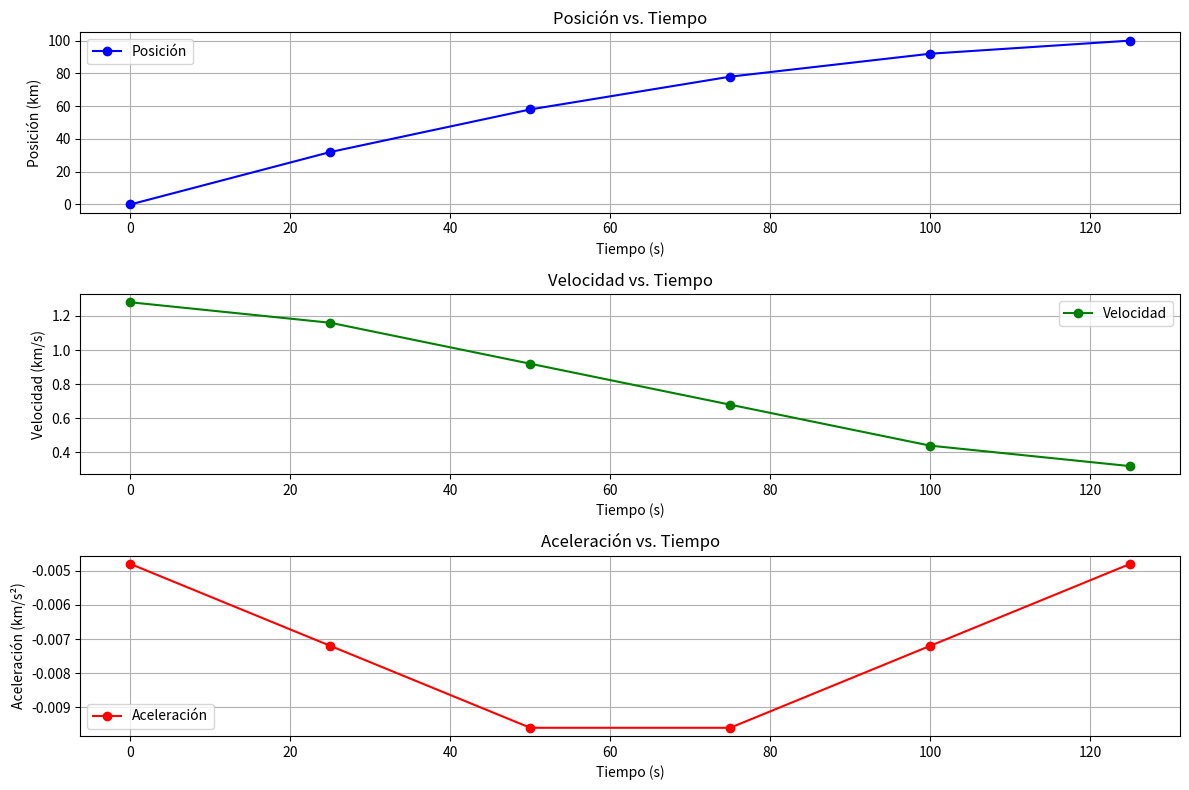

Generate this figure with matplotlib:
import numpy as np
import pandas as pd
import matplotlib.pyplot as plt

# Datos del problema
t = np.array([0, 25, 50, 75, 100, 125])  # Tiempo en segundos
y = np.array([0, 32, 58, 78, 92, 100])   # Distancia en kilómetros

# Diferenciación numérica para la velocidad
def calculate_velocity(t, y):
    velocities = np.zeros_like(y, dtype=float)
    print("** Cálculo de Velocidades **")
    for i in range(len(t)):
        if i == 0:  # Diferencias hacia adelante
            velocities[i] = (y[i + 1] - y[i]) / (t[i + 1] - t[i])
            print(f"Velocidad en t={t[i]}s (diferencias hacia adelante): {velocities[i]:.4f} km/s")
        elif i == len(t) - 1:  # Diferencias hacia atrás
            velocities[i] = (y[i] - y[i - 1]) / (t[i] - t[i - 1])
            print(f"Velocidad en t={t[i]}s (diferencias hacia atrás): {velocities[i]:.4f} km/s")
        else:  # Diferencias centradas
            velocities[i] = (y[i + 1] - y[i - 1]) / (t[i + 1] - t[i - 1])
            print(f"Velocidad en t={t[i]}s (diferencias centradas): {velocities[i]:.4f} km/s")
    return velocities

# Diferenciación numérica para la aceleración
def calculate_acceleration(t, velocities):
    accelerations = np.zeros_like(velocities, dtype=float)
    print("\n** Cálculo de Aceleraciones **")
    for i in range(len(t)):
        if i == 0:  # Diferencias hacia adelante
            accelerations[i] = (velocities[i + 1] - velocities[i]) / (t[i + 1] - t[i])
            print(f"Aceleración en t={t[i]}s (diferencias hacia adelante): {accelerations[i]:.4f} km/s²")
        elif i == len(t) - 1:  # Diferencias hacia atrás
            accelerations[i] = (velocities[i] - velocities[i - 1]) / (t[i] - t[i - 1])
            print(f"Aceleración en t={t[i]}s (diferencias hacia atrás): {accelerations[i]:.4f} km/s²")
        else:  # Diferencias centradas
            accelerations[i] = (velocities[i + 1] - velocities[i - 1]) / (t[i + 1] - t[i - 1])
            print(f"Aceleración en t={t[i]}s (diferencias centradas): {accelerations[i]:.4f} km/s²")
    return accelerations

# Procedimiento detallado
print("** Procedimiento Detallado **")
print("\n1. Se calculan las velocidades utilizando diferenciación numérica.")
velocities = calculate_velocity(t, y)

print("\n2. Se calculan las aceleraciones utilizando diferenciación numérica sobre las velocidades.")
accelerations = calculate_acceleration(t, velocities)

# Resultados
results = pd.DataFrame({
    "Tiempo (s)": t,
    "Distancia (km)": y,
    "Velocidad (km/s)": velocities,
    "Aceleración (km/s²)": accelerations
})

print("\n** Resultados Finales **")
print(results)

# Graficar posición, velocidad y aceleración
plt.figure(figsize=(12, 8))

# Gráfico de posición
plt.subplot(3, 1, 1)
plt.plot(t, y, marker='o', color='b', label="Posición")
plt.title("Posición vs. Tiempo")
plt.xlabel("Tiempo (s)")
plt.ylabel("Posición (km)")
plt.grid()
plt.legend()

# Gráfico de velocidad
plt.subplot(3, 1, 2)
plt.plot(t, velocities, marker='o', color='g', label="Velocidad")
plt.title("Velocidad vs. Tiempo")
plt.xlabel("Tiempo (s)")
plt.ylabel("Velocidad (km/s)")
plt.grid()
plt.legend()

# Gráfico de aceleración
plt.subplot(3, 1, 3)
plt.plot(t, accelerations, marker='o', color='r', label="Aceleración")
plt.title("Aceleración vs. Tiempo")
plt.xlabel("Tiempo (s)")
plt.ylabel("Aceleración (km/s²)")
plt.grid()
plt.legend()

plt.tight_layout()
plt.show()
